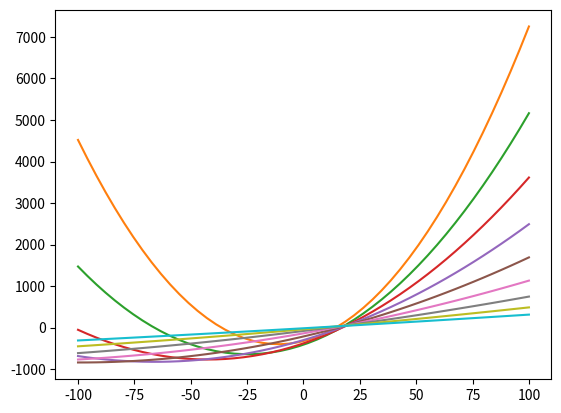

This figure's Python source:
from scipy.special import gamma, factorial
from matplotlib import pyplot as plt
import numpy

ALPHA = 0


def x(x):
    return 2*x


def x_sq(x):
    return x**2


def dfx(alpha, f, x, h=1):
    res = 0

    def calc_term(n):
        a = f(x - n*h)
        b = factorial(n)
        term = alpha - n + 1
        c = gamma(term)

        return a/(b*c)
    sign = 1
    for i in range(100):
        res += sign * calc_term(i)
        sign *= -1
    res *= gamma(ALPHA + 1)
    return res


fig = plt.figure()
ax = numpy.linspace(-100, 100)

MAX_D = 1
GRAPHS = 10
arrs = []
for num in range(GRAPHS ):
    arrs.append([])

for num in ax:
    for i in range(GRAPHS):
        d = 0 + (i * MAX_D / GRAPHS)
        arrs[i].append(dfx(d, x_sq, num))

for num in arrs:
    plt.plot(ax, num)

plt.show()
